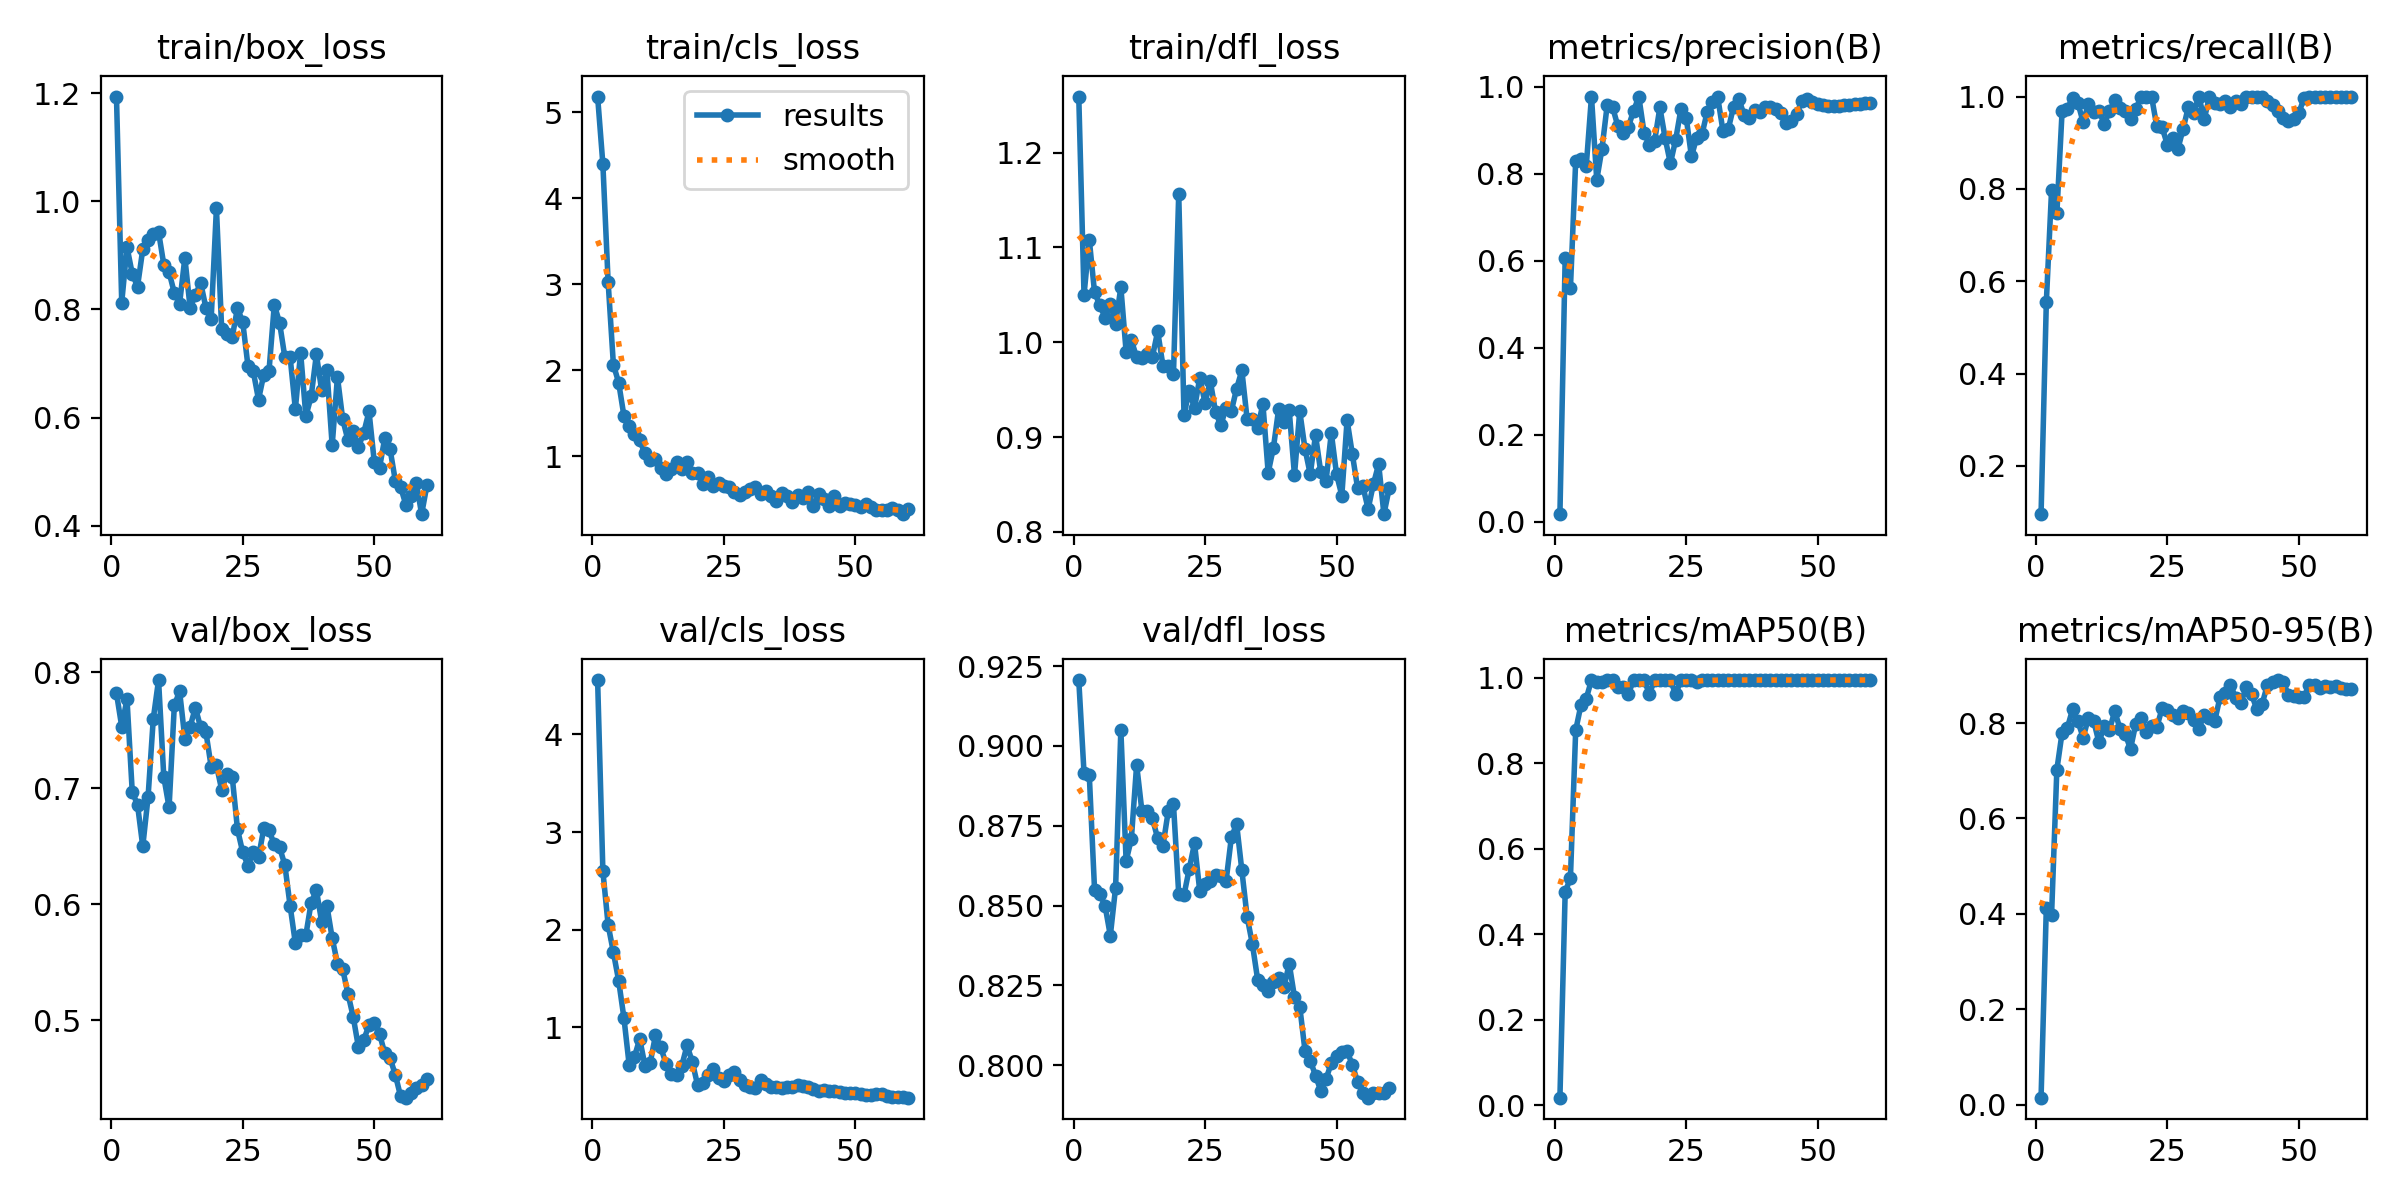

Values plotted in this chart, from the file beside it:
epoch, time, train/box_loss, train/cls_loss, train/dfl_loss, metrics/precision(B), metrics/recall(B), metrics/mAP50(B), metrics/mAP50-95(B), val/box_loss, val/cls_loss, val/dfl_loss, lr/pg0, lr/pg1, lr/pg2
1, 5.786, 1.194, 5.181, 1.259, 0.01745, 0.09524, 0.01733, 0.01501, 0.782, 4.556, 0.9206, 4.444e-05, 4.444e-05, 4.444e-05
2, 10.29, 0.8128, 4.395, 1.05, 0.6061, 0.5545, 0.4984, 0.4133, 0.7531, 2.6, 0.8915, 9.83402e-05, 9.83402e-05, 9.83402e-05
3, 13.61, 0.9156, 3.023, 1.108, 0.5372, 0.798, 0.5319, 0.3987, 0.7769, 2.048, 0.8908, 0.0001504, 0.0001504, 0.0001504
4, 17.16, 0.8662, 2.064, 1.053, 0.8293, 0.7467, 0.8776, 0.702, 0.6968, 1.769, 0.855, 0.0002006, 0.0002006, 0.0002006
5, 21.01, 0.8423, 1.856, 1.039, 0.8345, 0.9689, 0.9365, 0.7801, 0.6858, 1.478, 0.8537, 0.000249, 0.000249, 0.000249
6, 23.23, 0.9114, 1.469, 1.026, 0.8167, 0.9732, 0.9515, 0.79, 0.6499, 1.098, 0.8499, 0.0002956, 0.0002956, 0.0002956
7, 25.85, 0.9289, 1.357, 1.041, 0.9772, 0.9978, 0.995, 0.8289, 0.6921, 0.6148, 0.8406, 0.0003403, 0.0003403, 0.0003403
8, 28.19, 0.9402, 1.258, 1.02, 0.7856, 0.9868, 0.9915, 0.8036, 0.76, 0.6992, 0.8556, 0.0003832, 0.0003832, 0.0003832
9, 30.53, 0.9436, 1.184, 1.058, 0.8578, 0.9439, 0.9915, 0.7696, 0.7932, 0.8828, 0.905, 0.0004243, 0.0004243, 0.0004243
10, 34.02, 0.8829, 1.033, 0.9901, 0.9589, 0.9842, 0.995, 0.8108, 0.7097, 0.6093, 0.8639, 0.0004635, 0.0004635, 0.0004635
11, 36.75, 0.869, 0.9546, 1.002, 0.9536, 0.9671, 0.995, 0.8044, 0.6835, 0.6393, 0.8709, 0.000501, 0.000501, 0.000501
12, 38.89, 0.8306, 0.9668, 0.9842, 0.9095, 0.9691, 0.9785, 0.7594, 0.7715, 0.9186, 0.8941, 0.0005365, 0.0005365, 0.0005365
13, 41.36, 0.8109, 0.8646, 0.9834, 0.8928, 0.9413, 0.9785, 0.7935, 0.7835, 0.7967, 0.8796, 0.0005703, 0.0005703, 0.0005703
14, 43.6, 0.8957, 0.7947, 0.9876, 0.9074, 0.968, 0.962, 0.7857, 0.7428, 0.6292, 0.8795, 0.0006022, 0.0006022, 0.0006022
15, 46.65, 0.803, 0.854, 0.9847, 0.9444, 0.9923, 0.995, 0.8247, 0.753, 0.5224, 0.8773, 0.0006322, 0.0006322, 0.0006322
16, 49.67, 0.8268, 0.9309, 1.012, 0.9767, 0.9748, 0.995, 0.7884, 0.7695, 0.5079, 0.871, 0.0006605, 0.0006605, 0.0006605
17, 51.93, 0.8495, 0.8503, 0.9751, 0.8938, 0.9676, 0.995, 0.777, 0.7524, 0.6081, 0.8688, 0.0006869, 0.0006869, 0.0006869
18, 54.39, 0.8033, 0.9359, 0.9745, 0.8661, 0.951, 0.9627, 0.7455, 0.7484, 0.816, 0.8794, 0.0007114, 0.0007114, 0.0007114
19, 56.6, 0.7822, 0.8029, 0.9661, 0.875, 0.9726, 0.995, 0.7987, 0.7186, 0.6465, 0.8818, 0.0007342, 0.0007342, 0.0007342
20, 59, 0.9875, 0.8002, 1.157, 0.9522, 0.9993, 0.995, 0.8095, 0.7198, 0.4106, 0.8536, 0.0007551, 0.0007551, 0.0007551
21, 62.46, 0.763, 0.676, 0.9237, 0.8815, 1, 0.995, 0.7813, 0.6986, 0.4328, 0.8533, 0.0007444, 0.0007444, 0.0007444
22, 65.11, 0.7546, 0.7527, 0.9486, 0.8236, 1, 0.995, 0.7943, 0.7124, 0.5137, 0.8615, 0.000726, 0.000726, 0.000726
23, 67.51, 0.7484, 0.6533, 0.9302, 0.878, 0.9352, 0.962, 0.7911, 0.71, 0.5738, 0.8695, 0.0007077, 0.0007077, 0.0007077
24, 69.93, 0.8028, 0.686, 0.9626, 0.9484, 0.9334, 0.995, 0.8307, 0.6647, 0.4816, 0.8545, 0.0006894, 0.0006894, 0.0006894
25, 72.27, 0.7764, 0.6572, 0.9359, 0.9291, 0.8959, 0.995, 0.8277, 0.6448, 0.4512, 0.8569, 0.000671, 0.000671, 0.000671
26, 75.38, 0.6951, 0.6471, 0.959, 0.8395, 0.9106, 0.995, 0.8166, 0.6333, 0.5087, 0.8577, 0.0006527, 0.0006527, 0.0006527
27, 78.22, 0.6857, 0.5867, 0.9264, 0.8828, 0.8862, 0.9915, 0.8107, 0.6452, 0.5459, 0.8594, 0.0006344, 0.0006344, 0.0006344
28, 80.6, 0.6331, 0.5443, 0.9122, 0.8904, 0.9299, 0.995, 0.8249, 0.6404, 0.4653, 0.8592, 0.000616, 0.000616, 0.000616
29, 82.87, 0.6796, 0.5876, 0.9311, 0.9424, 0.9778, 0.995, 0.82, 0.6654, 0.4057, 0.8577, 0.0005977, 0.0005977, 0.0005977
30, 85.26, 0.687, 0.6245, 0.9273, 0.9656, 0.9652, 0.995, 0.807, 0.6636, 0.3909, 0.8713, 0.0005794, 0.0005794, 0.0005794
31, 87.71, 0.8087, 0.6397, 0.9511, 0.9753, 1, 0.995, 0.7883, 0.6517, 0.385, 0.8756, 0.0005611, 0.0005611, 0.0005611
32, 91.25, 0.7754, 0.566, 0.9703, 0.8976, 0.9512, 0.995, 0.8172, 0.6491, 0.4576, 0.861, 0.0005427, 0.0005427, 0.0005427
33, 93.66, 0.712, 0.5903, 0.9187, 0.9025, 0.9986, 0.995, 0.8104, 0.634, 0.4197, 0.8464, 0.0005244, 0.0005244, 0.0005244
34, 95.91, 0.7126, 0.5416, 0.9192, 0.9534, 0.9862, 0.995, 0.8039, 0.5988, 0.3919, 0.8379, 0.0005061, 0.0005061, 0.0005061
35, 98.17, 0.6156, 0.4817, 0.9097, 0.9719, 0.9837, 0.995, 0.8535, 0.5665, 0.3897, 0.8268, 0.0004877, 0.0004877, 0.0004877
36, 100.6, 0.7203, 0.5712, 0.935, 0.9351, 0.9893, 0.995, 0.8631, 0.5738, 0.3845, 0.825, 0.0004694, 0.0004694, 0.0004694
37, 103.8, 0.6025, 0.5416, 0.8623, 0.9274, 0.9768, 0.995, 0.8789, 0.5735, 0.3884, 0.8233, 0.0004511, 0.0004511, 0.0004511
38, 106.7, 0.6389, 0.4722, 0.8888, 0.9473, 0.991, 0.995, 0.8532, 0.6013, 0.3914, 0.8261, 0.0004327, 0.0004327, 0.0004327
39, 109, 0.7167, 0.5532, 0.9298, 0.9419, 0.9845, 0.995, 0.8425, 0.6121, 0.4153, 0.8272, 0.0004144, 0.0004144, 0.0004144
40, 111.2, 0.6502, 0.5097, 0.9161, 0.9542, 1, 0.995, 0.8756, 0.585, 0.397, 0.8244, 0.0003961, 0.0003961, 0.0003961
41, 113.4, 0.6878, 0.5847, 0.9281, 0.9536, 1, 0.995, 0.8602, 0.5987, 0.3932, 0.8318, 0.0003777, 0.0003777, 0.0003777
42, 116, 0.5483, 0.4231, 0.8597, 0.9486, 1, 0.995, 0.8291, 0.5709, 0.3679, 0.8214, 0.0003594, 0.0003594, 0.0003594
43, 119.4, 0.6751, 0.5554, 0.9274, 0.9402, 0.9999, 0.995, 0.8393, 0.5489, 0.3527, 0.8184, 0.0003411, 0.0003411, 0.0003411
44, 121.9, 0.5968, 0.507, 0.8874, 0.9164, 0.9909, 0.995, 0.8791, 0.544, 0.3633, 0.8045, 0.0003227, 0.0003227, 0.0003227
45, 124.3, 0.5579, 0.4196, 0.8607, 0.9221, 0.9823, 0.995, 0.8863, 0.5228, 0.3499, 0.8015, 0.0003044, 0.0003044, 0.0003044
46, 126.6, 0.5755, 0.5322, 0.9021, 0.9378, 0.9697, 0.995, 0.89, 0.503, 0.3477, 0.7968, 0.0002861, 0.0002861, 0.0002861
47, 129.1, 0.5459, 0.4164, 0.8628, 0.9669, 0.9534, 0.995, 0.8867, 0.4766, 0.3404, 0.792, 0.0002678, 0.0002678, 0.0002678
48, 132.3, 0.5717, 0.4552, 0.8536, 0.9723, 0.9471, 0.995, 0.8589, 0.4833, 0.3244, 0.7956, 0.0002494, 0.0002494, 0.0002494
49, 135.1, 0.6113, 0.4465, 0.9043, 0.9652, 0.9507, 0.995, 0.8576, 0.4956, 0.3297, 0.8007, 0.0002311, 0.0002311, 0.0002311
50, 137.4, 0.5183, 0.4369, 0.8606, 0.9604, 0.9643, 0.995, 0.8547, 0.4977, 0.3311, 0.8028, 0.0002128, 0.0002128, 0.0002128
51, 147.7, 0.5071, 0.4062, 0.8382, 0.9571, 0.9975, 0.995, 0.8553, 0.4883, 0.3224, 0.804, 0.0001944, 0.0001944, 0.0001944
52, 153.4, 0.5622, 0.4411, 0.9178, 0.9559, 1, 0.995, 0.8794, 0.4715, 0.3108, 0.8044, 0.0001761, 0.0001761, 0.0001761
53, 156.6, 0.5415, 0.415, 0.8819, 0.956, 1, 0.995, 0.8791, 0.4675, 0.31, 0.8001, 0.0001578, 0.0001578, 0.0001578
54, 160.2, 0.4833, 0.3716, 0.846, 0.9566, 1, 0.995, 0.8733, 0.4531, 0.3228, 0.7948, 0.0001394, 0.0001394, 0.0001394
55, 163.3, 0.4715, 0.373, 0.8481, 0.957, 1, 0.995, 0.8777, 0.4346, 0.3155, 0.7914, 0.0001211, 0.0001211, 0.0001211
56, 165.7, 0.4388, 0.38, 0.8241, 0.9568, 1, 0.995, 0.8764, 0.4333, 0.2976, 0.7898, 0.0001028, 0.0001028, 0.0001028
57, 167.9, 0.4553, 0.3955, 0.8503, 0.9596, 1, 0.995, 0.8778, 0.4375, 0.2927, 0.7912, 8.4436e-05, 8.4436e-05, 8.4436e-05
58, 170.2, 0.4788, 0.373, 0.8714, 0.9611, 1, 0.995, 0.874, 0.4413, 0.29, 0.7913, 6.61045e-05, 6.61045e-05, 6.61045e-05
59, 172.6, 0.4211, 0.3262, 0.8186, 0.9623, 1, 0.995, 0.8712, 0.4443, 0.2853, 0.7914, 4.7773e-05, 4.7773e-05, 4.7773e-05
60, 176.3, 0.4742, 0.3914, 0.8459, 0.9623, 1, 0.995, 0.8712, 0.4494, 0.2809, 0.7928, 2.94415e-05, 2.94415e-05, 2.94415e-05
